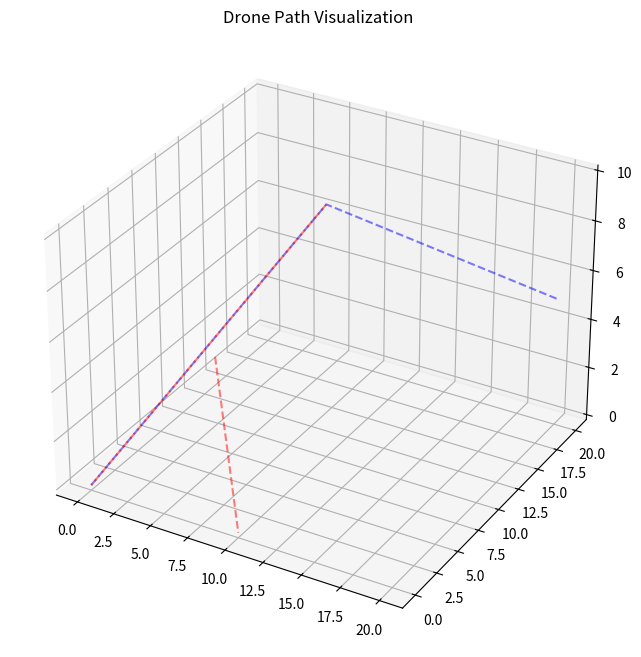

Generate this figure with matplotlib:
import math
import matplotlib.pyplot as plt
import matplotlib.animation as animation
from mpl_toolkits.mplot3d import Axes3D
import numpy as np

#primary drone settings
main_drone = {
    "speed": 3.0,
    "start_time": 0.0,
    "max_time": 100.0,
    "id": "Primary",
    "waypoints": [
        {"x": 0.0, "y": 0.0, "z": 0.0}, 
        {"x": 10.0, "y": 10.0, "z": 10.0},
        {"x": 20.0, "y": 20.0, "z": 5.0}
    ]
}

# Background Drones Settings

# conflict free
# Secondary_drone = [
#     {
#         "id": "Sim_1",
#         "speed": 1.0,
#         "start_time": 0.0,
#         "waypoints": [
#             {"x": 0.0, "y": 2.0, "z": 3.0},
#             {"x": 4.0, "y": 6.0, "z": 7.0}
#         ]
#     }

#     ,{
#         "id": "Sim_2",
#         "speed": 5.0,
#         "start_time": 2.0,
#         "waypoints": [
#             {"x": 3.0, "y": 9.0, "z": 3.0},
#             {"x": 10.0, "y": 0.0, "z": 0.0}
#         ]
#     }
# ]


#with conflict

Secondary_drone = [
    {
        "id": "Sim_1",
        "speed": 3.0,
        "start_time": 0.0,
        "waypoints": [
            {"x": 10.0, "y": 10.0, "z": 10.0},
            {"x": 0.0, "y": 0.0, "z": 0.0}
        ]
    }

    ,{
        "id": "Sim_2",
        "speed": 5.0,
        "start_time": 2.0,
        "waypoints": [
            {"x": 3.0, "y": 9.0, "z": 3.0},
            {"x": 10.0, "y": 0.0, "z": 0.0}
        ]
    }
]

#chnage this value to increase or decrease the safety distance between drones.
safety_distance = 1.0

#eucledean distance 
def dist(w1, w2):
    return math.sqrt(  (w1["x"] - w2["x"])**2 
                     + (w1["y"] - w2["y"])**2 
                     + (w1["z"] - w2["z"])**2)
# divide path in segments and calculate velocity for each segment in xyz

def make_segments(waypoints, speed, start_time):
    segments = []
    current_time = start_time
    for i in range(len(waypoints) - 1):
        w1 = waypoints[i]
        w2 = waypoints[i+1]
        d = dist(w1, w2)
        if d == 0:
            continue
            
        time_taken = d / speed
        end_time = current_time + time_taken
        
        vx = (w2["x"] - w1["x"]) / time_taken
        vy = (w2["y"] - w1["y"]) / time_taken
        vz = (w2["z"] - w1["z"]) / time_taken
        
        segments.append({
            "start_wp": w1,
            "end_wp": w2,
            "start_time": current_time,
            "end_time": end_time,
            "vx": vx,
            "vy": vy,
            "vz": vz
        })
        current_time = end_time
    return segments

#get position at time t for a segment

def get_pos(segment, t):
    dt = t - segment["start_time"]
    return {
        "x": segment["start_wp"]["x"] + segment["vx"] * dt,
        "y": segment["start_wp"]["y"] + segment["vy"] * dt,
        "z": segment["start_wp"]["z"] + segment["vz"] * dt
    }
#check overlap or not between two segments and return the time of conflict if any
def check_overlap(seg1, seg2, radius):
    start = max(seg1["start_time"], seg2["start_time"])
    end = min(seg1["end_time"], seg2["end_time"])
    
    if start > end:
        return []
        
    dvx = seg1["vx"] - seg2["vx"]                   
    dvy = seg1["vy"] - seg2["vy"]
    dvz = seg1["vz"] - seg2["vz"]
    
    p1 = get_pos(seg1, start)
    p2 = get_pos(seg2, start)
    dx = p1["x"] - p2["x"]
    dy = p1["y"] - p2["y"]
    dz = p1["z"] - p2["z"]
    
    A = dvx**2 + dvy**2 + dvz**2
    B = 2 * (dx * dvx + dy * dvy + dz * dvz)
    C = (dx**2 + dy**2 + dz**2) - radius**2
    
    conflicts = []
    
    if A == 0:
        if C <= 0:
            conflicts.append(start)
        return conflicts
        
    discriminant = B**2 - 4 * A * C
    if discriminant < 0:
        return conflicts
        
    t1 = (-B - discriminant**0.5) / (2 * A)
    t2 = (-B + discriminant**0.5) / (2 * A)
    
    t_abs1 = start + t1
    t_abs2 = start + t2
    
    c_start = max(start, t_abs1)
    c_end = min(end, t_abs2)
    
    if c_start <= c_end:
        conflicts.append(c_start)
        
    return conflicts
#literally runs checks XD and vizualise
def run_checks():
    print("Checking conflicts...\\n")
    p_segs = make_segments(main_drone["waypoints"], main_drone["speed"], main_drone["start_time"])
    
    if not p_segs:
        print("No waypoints found")
        return
        
    if p_segs[-1]["end_time"] > main_drone["max_time"]:
        print(" error: Time exceeded!")
        
    all_bad = []
    
    for drone in Secondary_drone:
        d_segs = make_segments(drone["waypoints"], drone["speed"], drone["start_time"])
        for p in p_segs:
            for d in d_segs:
                times = check_overlap(p, d, safety_distance)
                for t in times:
                    loc = get_pos(p, t)
                    all_bad.append({
                        "id": drone["id"],
                        "time": t,
                        "loc": loc
                    })
                    
    if all_bad:
        print("WARNING : CONFLICTS FOUND")
        for b in all_bad:
            print("Crash with", b["id"], "at time", round(b["time"], 2), "seconds.")
            print("Location - X:", round(b["loc"]["x"], 2), "Y:", round(b["loc"]["y"], 2), "Z:", round(b["loc"]["z"], 2))
    else:
        print("Path is clear")
        
    
    min_t = main_drone["start_time"]
    max_t = p_segs[-1]["end_time"]
    for drone in Secondary_drone:
        d_segs = make_segments(drone["waypoints"], drone["speed"], drone["start_time"])
        if d_segs:
            min_t = min(min_t, d_segs[0]["start_time"])
            max_t = max(max_t, d_segs[-1]["end_time"])
            
    fig = plt.figure(figsize=(10, 8))
    ax = fig.add_subplot(111, projection='3d')
    ax.set_title('Drone Path Visualization')
    
    px = [w["x"] for w in main_drone["waypoints"]]
    py = [w["y"] for w in main_drone["waypoints"]]
    pz = [w["z"] for w in main_drone["waypoints"]]
    ax.plot(px, py, pz, 'b--', alpha=0.5, label='Primary Drone')
    
    for drone in Secondary_drone:
        sx = [w["x"] for w in drone["waypoints"]]
        sy = [w["y"] for w in drone["waypoints"]]
        sz = [w["z"] for w in drone["waypoints"]]
        ax.plot(sx, sy, sz, 'r--', alpha=0.5)
        
    p_dot, = ax.plot([], [], [], 'bo', markersize=8)
    s_dots = {}
    for d in Secondary_drone:
        s_dots[d["id"]] = ax.plot([], [], [], 'ro', markersize=6)[0]
        
    c_text = ax.text2D(0.05, 0.95, '', transform=ax.transAxes, color='red', fontsize=12)
    t_text = ax.text2D(0.05, 0.90, '', transform=ax.transAxes)
    
    fps = 30
    dur = max(max_t - min_t, 1.0)
    frames = int(dur * fps) + 30
    times = np.linspace(min_t, max_t, frames)
    
    all_d_segs = {}
    for drone in Secondary_drone:
        all_d_segs[drone["id"]] = make_segments(drone["waypoints"], drone["speed"], drone["start_time"])
        
    def find_pos(segs, t):
        if not segs: return None
        for s in segs:
            if s["start_time"] - 1e-5 <= t <= s["end_time"] + 1e-5:
                tc = max(s["start_time"], min(t, s["end_time"]))
                return get_pos(s, tc)
        return None
        
    def update(frame):
        t = times[frame] if frame < len(times) else max_t
        t_text.set_text('Time: ' + str(round(t, 2)) + ' s')
        
        pp = find_pos(p_segs, t)
        if pp:
            p_dot.set_data([pp["x"]], [pp["y"]])
            p_dot.set_3d_properties([pp["z"]])
        else:
            p_dot.set_data([], [])
            p_dot.set_3d_properties([])
            
        is_bad = False
        for d in Secondary_drone:
            dp = find_pos(all_d_segs[d["id"]], t)
            dot = s_dots[d["id"]]
            if dp:
                dot.set_data([dp["x"]], [dp["y"]])
                dot.set_3d_properties([dp["z"]])
                if pp:
                    distance = dist(pp, dp)
                    if distance <= safety_distance:
                        is_bad = True
                        dot.set_color('yellow')
                        dot.set_markersize(12)
                        p_dot.set_color('yellow')
                        p_dot.set_markersize(12)
                    else:
                        dot.set_color('red')
                        dot.set_markersize(6)
            else:
                dot.set_data([], [])
                dot.set_3d_properties([])
                
        if is_bad:
            c_text.set_text('CRASHING!')
        else:
            c_text.set_text('')
            p_dot.set_color('blue')
            p_dot.set_markersize(8)
            
        ans = [p_dot, c_text, t_text]
        for v in s_dots.values():
            ans.append(v)
        return ans

    ani = animation.FuncAnimation(fig, update, frames=frames, blit=False, interval=1000/fps, repeat=True)
    plt.show(block=True)
    plt.close(fig)

if __name__ == "__main__":
    run_checks()
